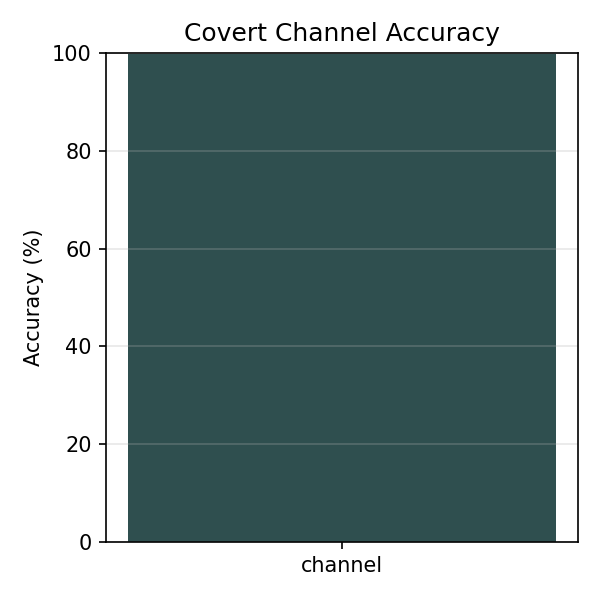

The data file committed next to this chart (first rows):
metric, value
accuracy_percent, 99.75
